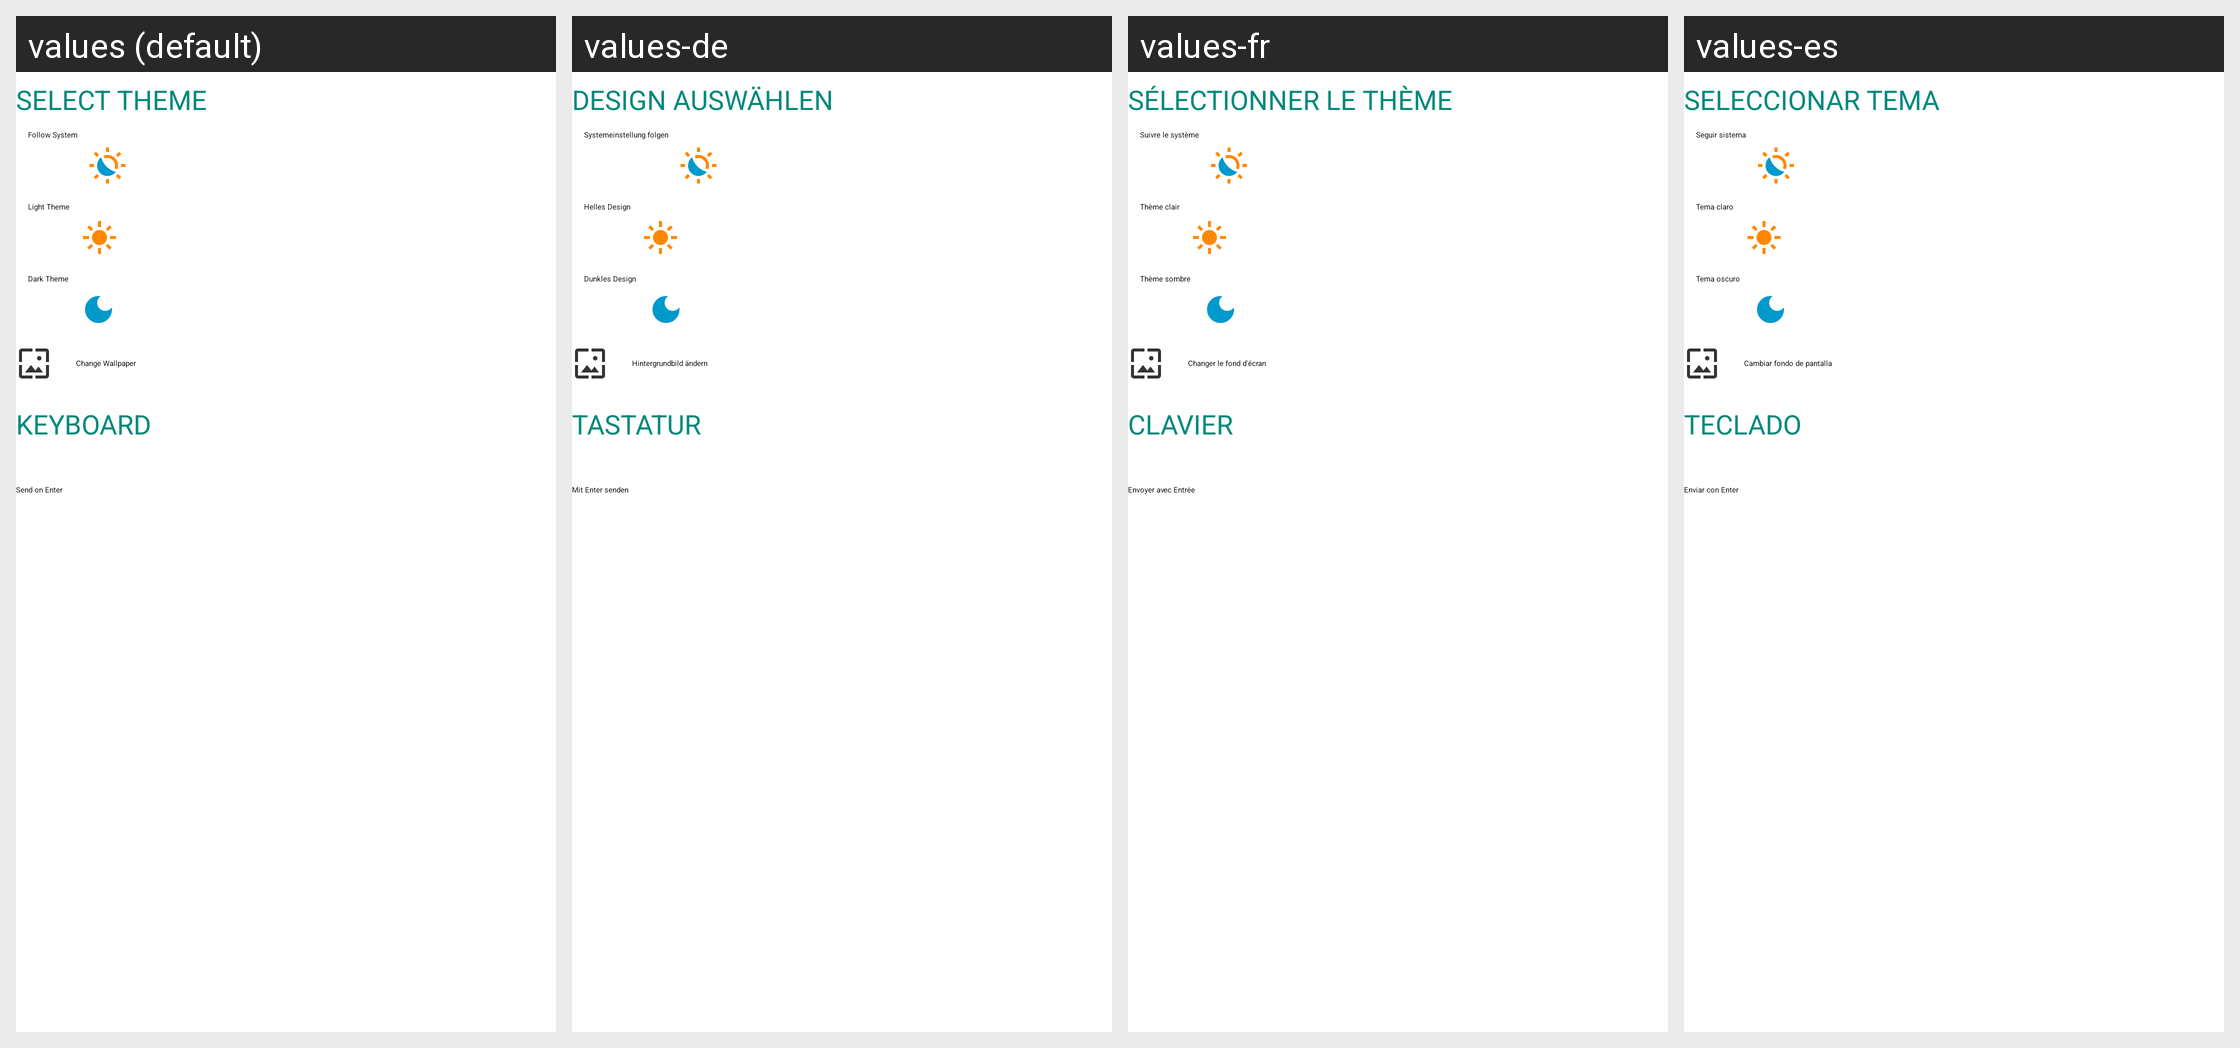

Locale-by-locale string values for the Android screen shown in this grid:
Android screen res/layout/fragment_acc_general.xml rendered under 4 locales, left to right: values (default), values-de, values-fr, values-es. Device: Nexus 5 (rendered at 1080×1920; each locale shown at half size, 540×960, under a caption strip naming it); theme Theme.App.Starting.
Other locales in the repository, not shown: values-hi, values-id, values-it, values-ko, values-pt, values-ro, values-ru, values-uk, values-zh, values-zh-rTW.
Strings drawn on this screen, with the default value and each locale's value (text and hints the layout hard-codes, and strings that could not be matched under every locale, appear in the picture but are not listed):

select_theme
  values: Select Theme
  values-de: Design auswählen
  values-fr: Sélectionner le thème
  values-es: Seleccionar tema

follow_system
  values: Follow System
  values-de: Systemeinstellung folgen
  values-fr: Suivre le système
  values-es: Seguir sistema

light_theme
  values: Light Theme
  values-de: Helles Design
  values-fr: Thème clair
  values-es: Tema claro

dark_theme
  values: Dark Theme
  values-de: Dunkles Design
  values-fr: Thème sombre
  values-es: Tema oscuro

change_wallpapers
  values: Change Wallpaper
  values-de: Hintergrundbild ändern
  values-fr: Changer le fond d'écran
  values-es: Cambiar fondo de pantalla

keyboard
  values: Keyboard
  values-de: Tastatur
  values-fr: Clavier
  values-es: Teclado

send_on_enter
  values: Send on Enter
  values-de: Mit Enter senden
  values-fr: Envoyer avec Entrée
  values-es: Enviar con Enter
